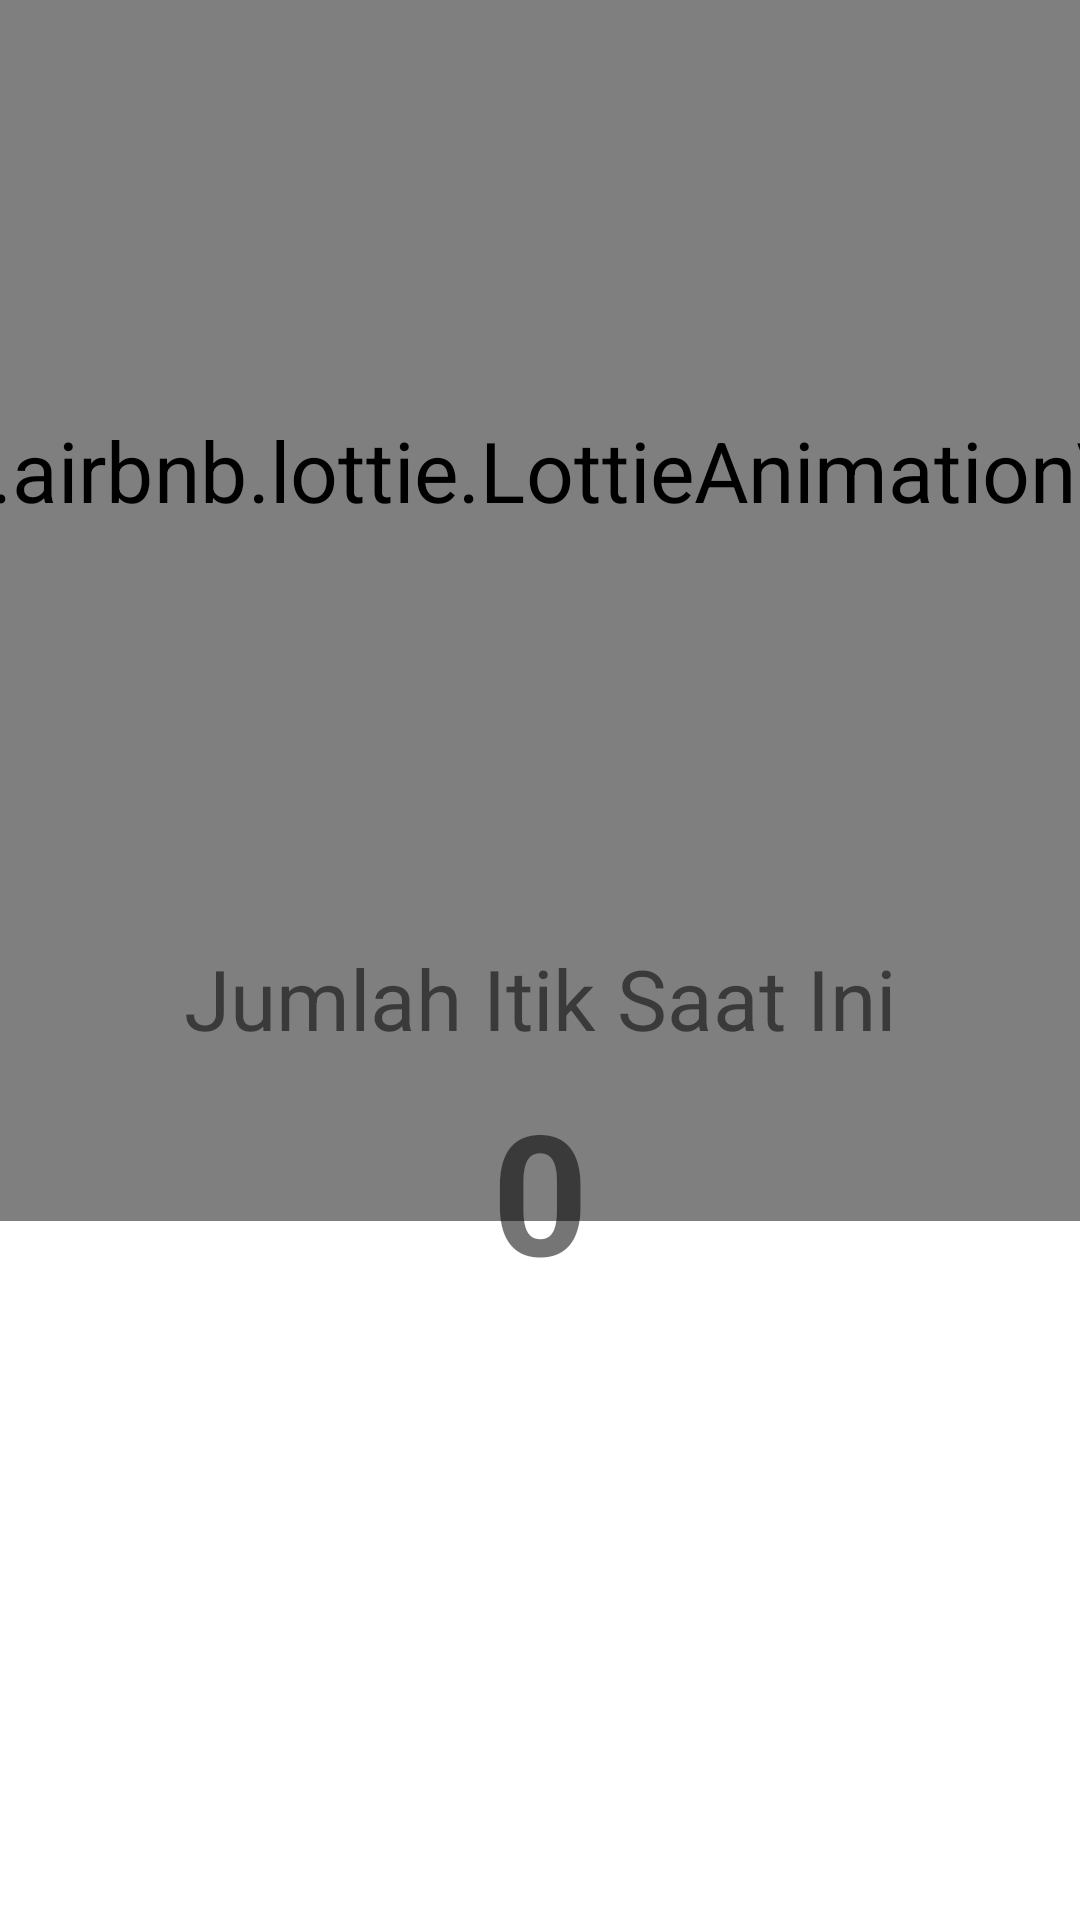

Write the Android layout XML for this screen, with the resource values it uses.
<!-- AndroidManifest.xml: application theme Theme.MonitoringItik -->
<!-- res/layout/activity_new_monitoring.xml -->
<?xml version="1.0" encoding="utf-8"?>
<androidx.constraintlayout.widget.ConstraintLayout xmlns:android="http://schemas.android.com/apk/res/android"
    xmlns:app="http://schemas.android.com/apk/res-auto"
    xmlns:tools="http://schemas.android.com/tools"
    android:layout_width="match_parent"
    android:layout_height="match_parent"
    tools:context=".NewMonitoringActivity">


    <com.airbnb.lottie.LottieAnimationView
        android:id="@+id/animationItikCount"
        android:layout_width="250dp"
        android:layout_height="250dp"
        android:layout_centerHorizontal="true"
        android:layout_marginTop="32dp"
        android:scaleX="2"
        android:scaleY="2"
        app:layout_constraintEnd_toEndOf="parent"
        app:layout_constraintStart_toStartOf="parent"
        app:layout_constraintTop_toTopOf="parent"
        app:lottie_autoPlay="true"
        app:lottie_fileName="itik.json"
        app:lottie_loop="true"
        app:lottie_speed="0.5" />

    <TextView
        android:id="@+id/textView"
        android:layout_width="wrap_content"
        android:layout_height="wrap_content"
        android:layout_marginTop="8dp"
        android:text="0"
        android:textAlignment="textEnd"
        android:textSize="56sp"
        android:textStyle="bold"
        app:layout_constraintEnd_toEndOf="parent"
        app:layout_constraintStart_toStartOf="parent"
        app:layout_constraintTop_toBottomOf="@+id/textView2" />

    <TextView
        android:id="@+id/textView2"
        android:layout_width="0dp"
        android:layout_height="wrap_content"
        android:layout_marginTop="32dp"
        android:text="Jumlah Itik Saat Ini"
        android:textAlignment="center"
        android:textSize="28sp"
        app:layout_constraintEnd_toEndOf="parent"
        app:layout_constraintStart_toStartOf="parent"
        app:layout_constraintTop_toBottomOf="@+id/animationItikCount" />

</androidx.constraintlayout.widget.ConstraintLayout>
<!-- resources referenced by this layout -->
<resources>
  <style name="Theme.MonitoringItik" parent="Theme.MaterialComponents.Light.DarkActionBar">
          
          <item name="colorPrimary">@color/purple_500</item>
          <item name="colorPrimaryVariant">@color/purple_700</item>
          <item name="colorOnPrimary">@color/white</item>
          
          <item name="colorSecondary">@color/teal_200</item>
          <item name="colorSecondaryVariant">@color/teal_700</item>
          <item name="colorOnSecondary">@color/black</item>
          
          <item name="android:statusBarColor" tools:targetApi="l">?attr/colorPrimaryVariant</item>
          
  
  
          <item name="android:forceDarkAllowed" tools:targetApi="q">false</item>
      </style>
  <color name="purple_500">#D69309</color>
  <color name="purple_700">#92550A</color>
  <color name="white">#FFFFFFFF</color>
  <color name="teal_200">#FF03DAC5</color>
  <color name="teal_700">#FF018786</color>
  <color name="black">#FF000000</color>
</resources>
